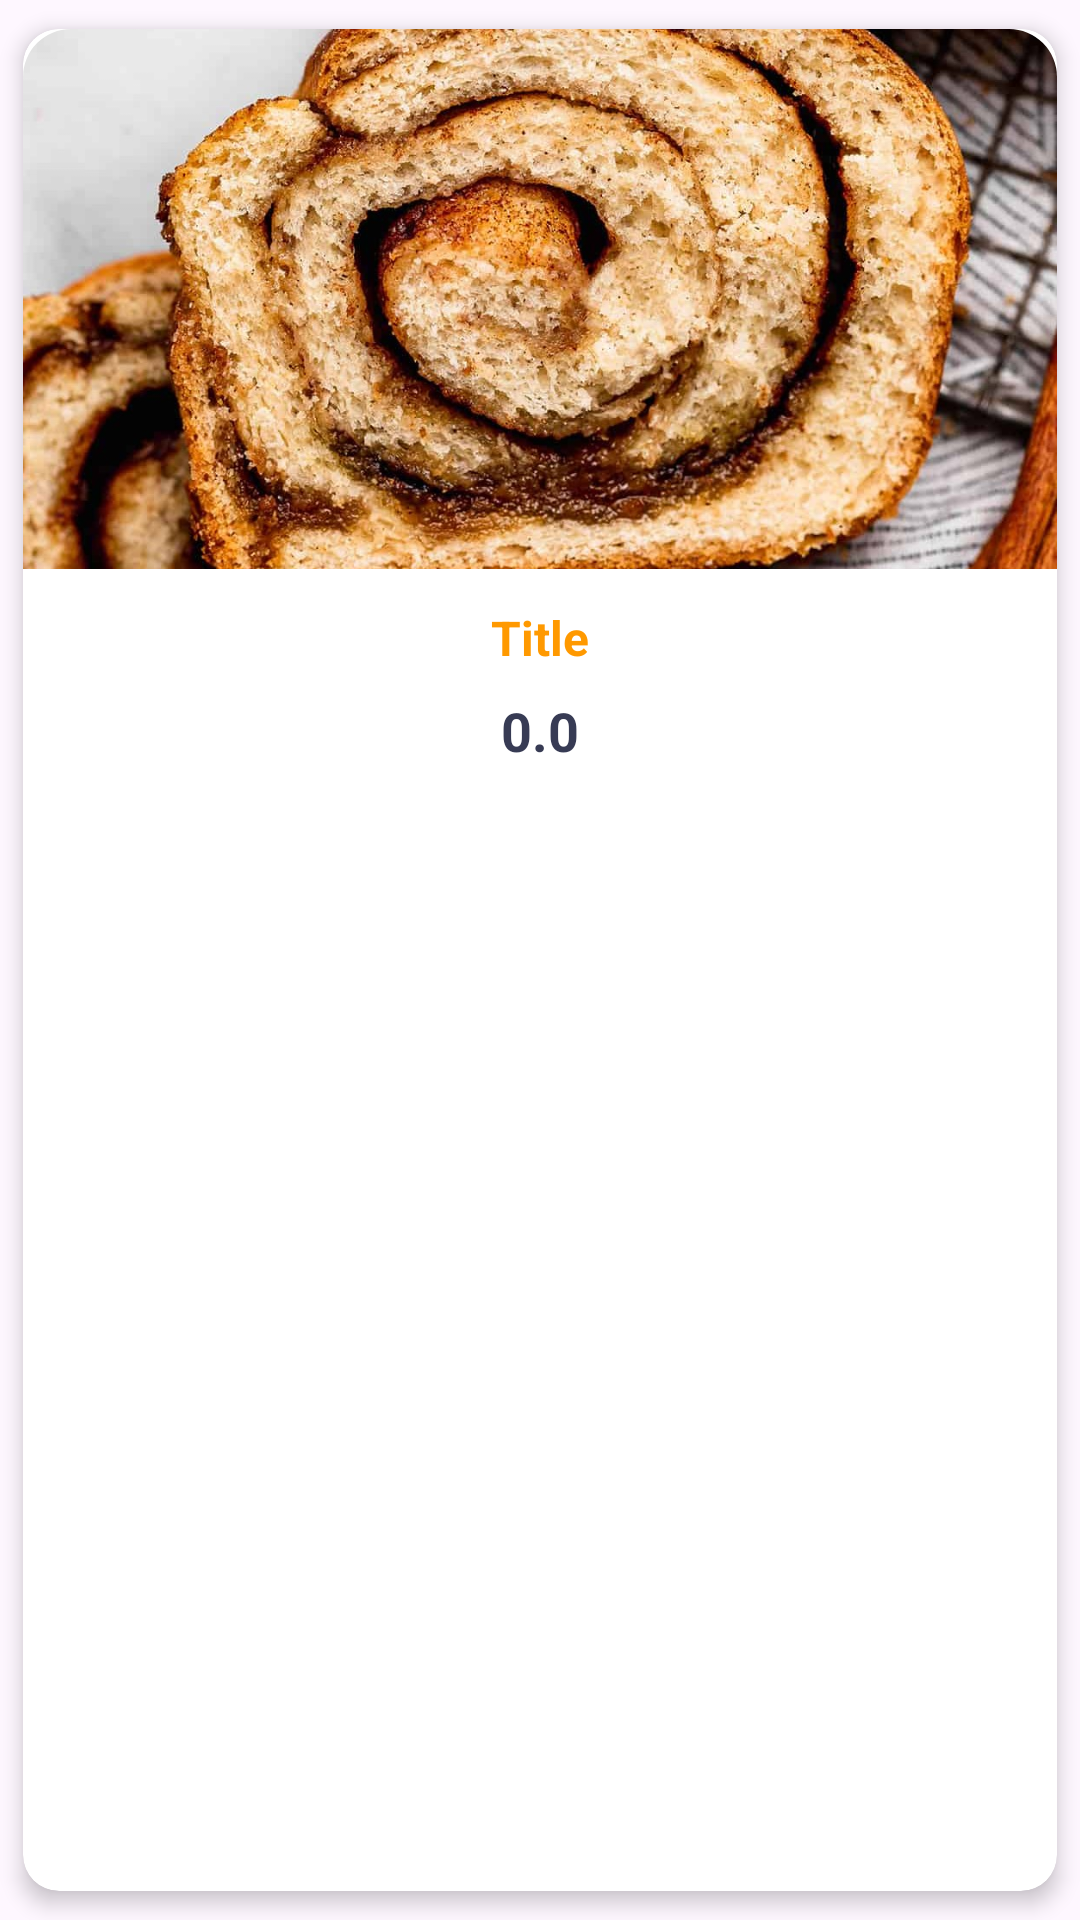

The Android layout XML behind this screen, and the referenced resources:
<!-- AndroidManifest.xml: application theme Theme.ChaofanAndShake -->
<!-- res/layout/viewholder_product.xml -->
<?xml version="1.0" encoding="utf-8"?>
<androidx.cardview.widget.CardView
    xmlns:android="http://schemas.android.com/apk/res/android"
    xmlns:app="http://schemas.android.com/apk/res-auto"
    android:layout_width="200dp"
    android:layout_height="wrap_content"
    android:layout_margin="8dp"
    app:cardCornerRadius="12dp"
    app:cardElevation="4dp"
    app:cardUseCompatPadding="true">

    <androidx.constraintlayout.widget.ConstraintLayout
        android:layout_width="match_parent"
        android:layout_height="wrap_content"
        android:background="@drawable/card_background">

        <com.google.android.material.imageview.ShapeableImageView
            android:id="@+id/imageView"
            android:layout_width="match_parent"
            android:layout_height="180dp"
            app:layout_constraintTop_toTopOf="parent"
            app:layout_constraintStart_toStartOf="parent"
            app:layout_constraintEnd_toEndOf="parent"
            android:scaleType="centerCrop"
            app:srcCompat="@drawable/swirls"
            app:shapeAppearanceOverlay="@style/TopCornersOnly"
            android:contentDescription="Item image" />

        <LinearLayout
            android:layout_width="match_parent"
            android:layout_height="wrap_content"
            android:orientation="vertical"
            android:padding="12dp"
            app:layout_constraintTop_toBottomOf="@id/imageView"
            app:layout_constraintStart_toStartOf="parent"
            app:layout_constraintEnd_toEndOf="parent"
            app:layout_constraintBottom_toBottomOf="parent">

            <TextView
                android:id="@+id/title"
                android:layout_width="match_parent"
                android:layout_height="wrap_content"
                android:text="Title"
                android:textSize="16sp"
                android:textColor="#f90"
                android:textStyle="bold"
                android:ellipsize="end"
                android:maxLines="1"
                android:textAlignment="center" />

            <LinearLayout
                android:layout_width="match_parent"
                android:layout_height="wrap_content"
                android:layout_marginTop="8dp"
                android:gravity="center"
                android:orientation="horizontal">

                <TextView
                    android:id="@+id/fee"
                    android:layout_width="wrap_content"
                    android:layout_height="wrap_content"
                    android:text="0.0"
                    android:textColor="#373b54"
                    android:textSize="18sp"
                    android:textStyle="bold" />

                

            </LinearLayout>
        </LinearLayout>
    </androidx.constraintlayout.widget.ConstraintLayout>
</androidx.cardview.widget.CardView>
<!-- resources referenced by this layout -->
<resources>
  <!-- drawable card_background (drawable) -->
  <?xml version="1.0" encoding="utf-8"?>
  <selector xmlns:android="http://schemas.android.com/apk/res/android">
  
      <item>
           <shape android:shape="rectangle">
              <corners android:radius="12dp"/>
               <solid android:color="#ffff"/>
           </shape>
      </item>
  
  </selector>
  <!-- drawable swirls: jpg bitmap (drawable, 403861 bytes) -->
  <style name="TopCornersOnly">
          <item name="cornerSizeTopLeft">16dp</item>
          <item name="cornerSizeTopRight">16dp</item>
          <item name="cornerSizeBottomLeft">0dp</item>
          <item name="cornerSizeBottomRight">0dp</item>
      </style>
  <style name="Theme.ChaofanAndShake" parent="Base.Theme.ChaofanAndShake" />
  <style name="Base.Theme.ChaofanAndShake" parent="Theme.Material3.Light.NoActionBar">
          
          <item name="colorPrimary">@color/prim_login</item>
          <item name="colorPrimaryVariant">@color/prim_login</item>
          <item name="colorSecondary">@color/secon_login</item>
          <item name="colorSecondaryVariant">@color/secon_login</item>
          <item name="android:statusBarColor">@color/prim_login</item>
          <item name="android:windowTranslucentStatus">true</item>
          <item name="android:textColorHint">@android:color/black</item>
          <item name="android:textColor">@android:color/black</item>
      </style>
  <color name="prim_login">#F2B362</color>
  <color name="secon_login">#FF9800</color>
</resources>
